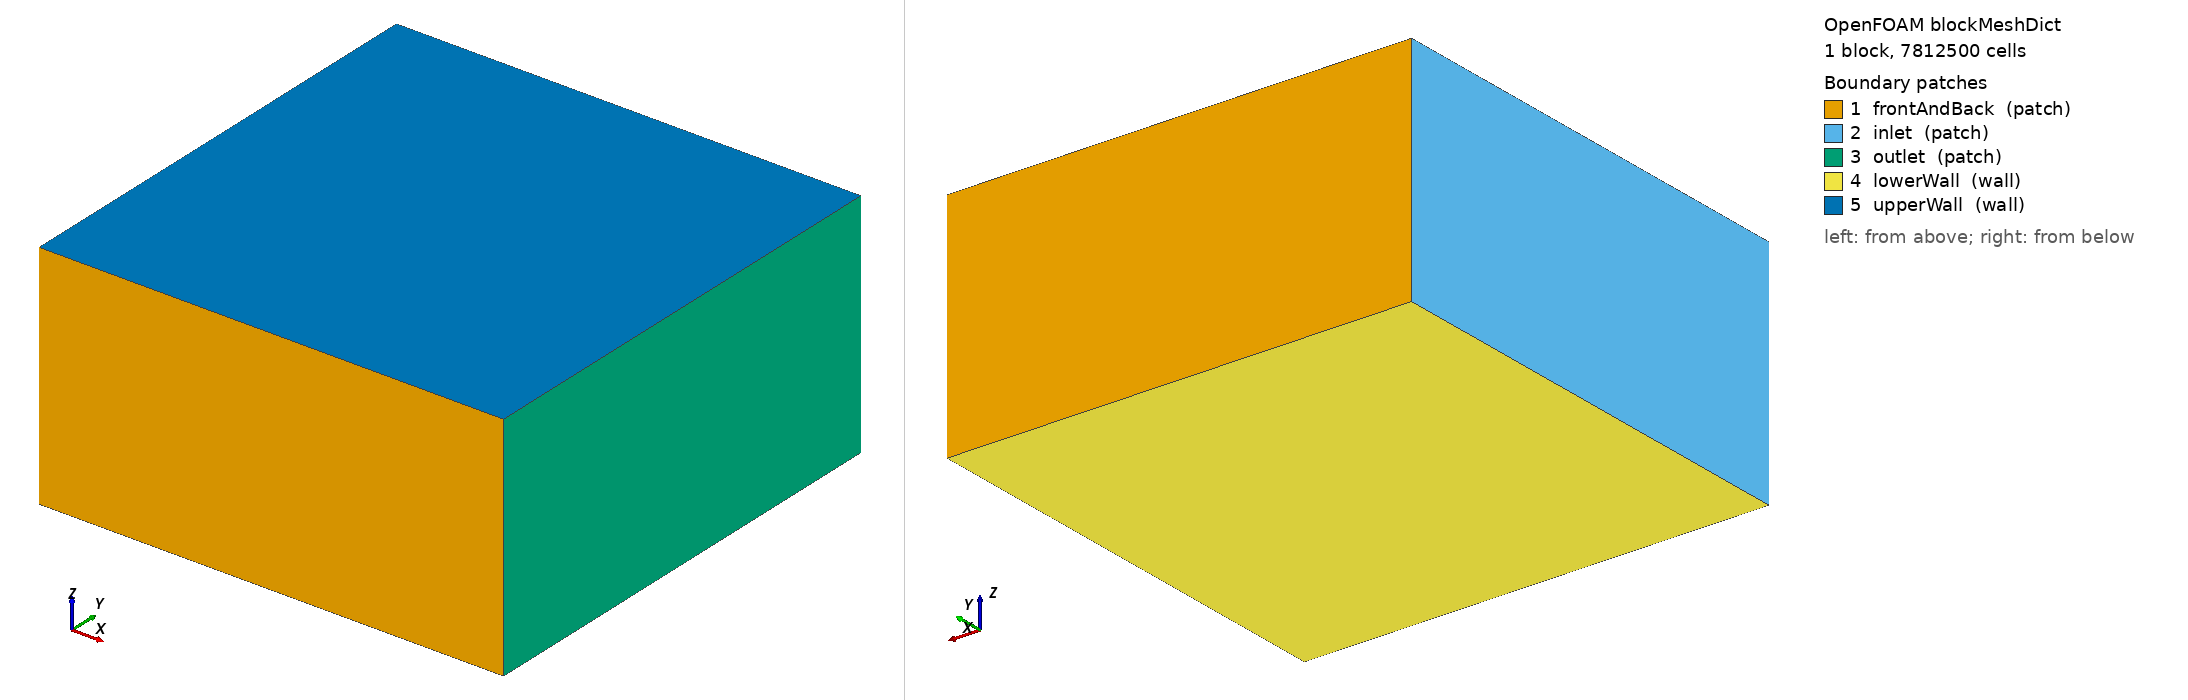

OpenFOAM case: the mesh blockMesh builds from blockMeshDict, 1 block(s), 7812500 cells. Boundary patches (legend numbers): 1 frontAndBack (patch), 2 inlet (patch), 3 outlet (patch), 4 lowerWall (wall), 5 upperWall (wall). Left view from above one corner, right view from below the opposite corner. Boundary conditions: 0 field file(s) under 0/; 0 of 5 drawn patches have an entry in a shipped field file.

=== system/blockMeshDict ===
/*--------------------------------*- C++ -*----------------------------------*\
  =========                 |
  \\      /  F ield         | OpenFOAM: The Open Source CFD Toolbox
   \\    /   O peration     | Website:  https://openfoam.org
    \\  /    A nd           | Version:  10
     \\/     M anipulation  |
\*---------------------------------------------------------------------------*/
FoamFile
{
    format      ascii;
    class       dictionary;
    object      blockMeshDict;
}

// * * * * * * * * * * * * * * * * * * * * * * * * * * * * * * * * * * * * * //

convertToMeters 1;

vertices
(
    (-100 -100 0) // 0
    (100 -100 0)   // 1
    (100  100 0)   // 2
    (-100  100 0)  // 3
    (-100 -100 100) // 4
    (100 -100 100)  // 5
    (100  100 100)  // 6
    (-100 100 100) // 7
);

blocks
(
    hex (0 1 2 3 4 5 6 7) (250 250 125) simpleGrading (1 1 1)
);

boundary
(
    frontAndBack
    {
        type patch;
        faces
        (
            (3 7 6 2)
            (1 5 4 0)
        );
    }
    inlet
    {
        type patch;
        faces
        (
            (0 4 7 3)
        );
    }
    outlet
    {
        type patch;
        faces
        (
            (2 6 5 1)
        );
    }
    lowerWall
    {
        type wall;
        faces
        (
            (0 3 2 1)
        );
    }
    upperWall
    {
        type wall;
        faces
        (
            (4 5 6 7)
        );
    }
);

// ************************************************************************* //


=== system/controlDict ===
/*--------------------------------*- C++ -*----------------------------------*\
  =========                 |
  \\      /  F ield         | OpenFOAM: The Open Source CFD Toolbox
   \\    /   O peration     | Website:  https://openfoam.org
    \\  /    A nd           | Version:  10
     \\/     M anipulation  |
\*---------------------------------------------------------------------------*/
FoamFile
{
    format      ascii;
    class       dictionary;
    object      controlDict;
}
// * * * * * * * * * * * * * * * * * * * * * * * * * * * * * * * * * * * * * //

application     simpleFoam;

startFrom       startTime;

startTime       0;

stopAt          endTime;

endTime         50;

deltaT          1;

writeControl    timeStep;

writeInterval   1;

purgeWrite      0;

writeFormat     ascii;

writePrecision  6;

writeCompression off;

timeFormat      general;

timePrecision   6;

runTimeModifiable true;

functions
{
    #include "streamlines"
    #include "cuttingPlane"
    #include "forceCoeffs"
}


// ************************************************************************* //
